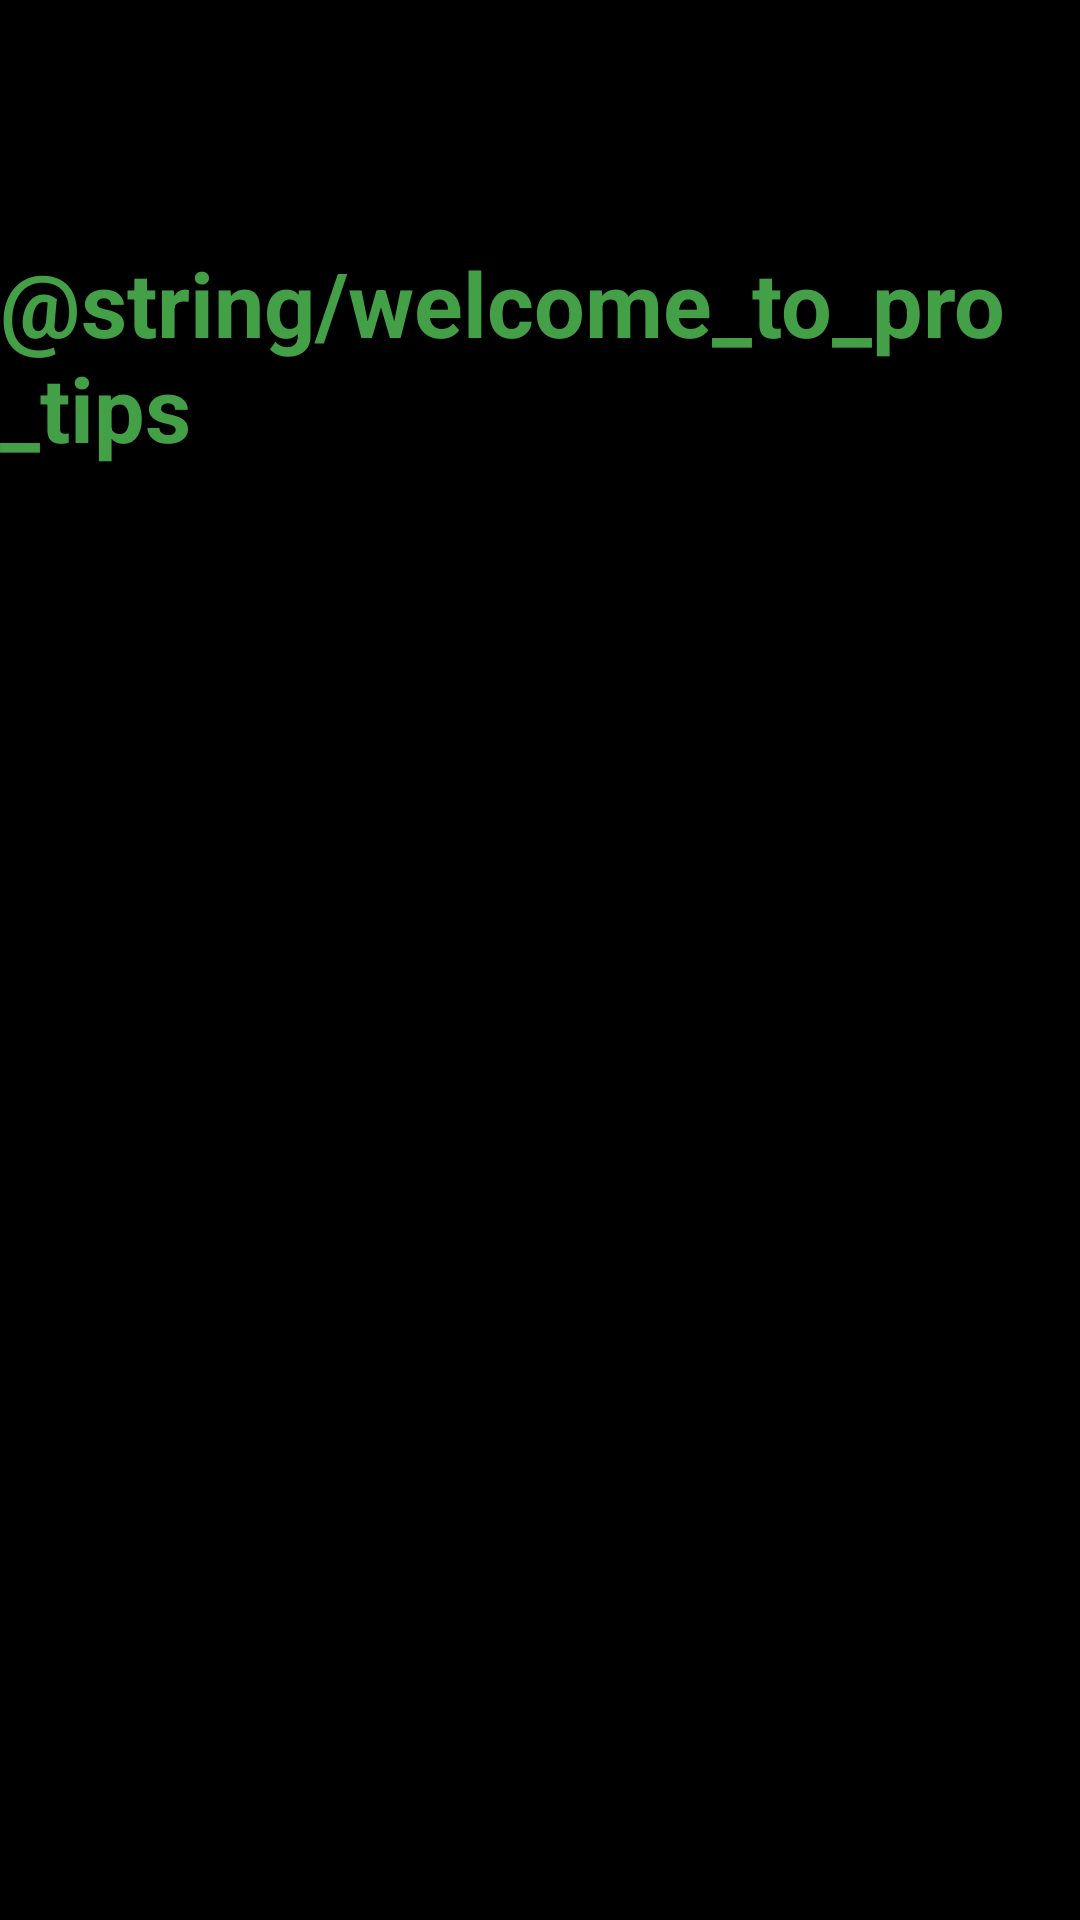

The Android layout XML behind this screen, and the referenced resources:
<!-- AndroidManifest.xml: application theme Theme.Advice -->
<!-- res/layout/activity_splash.xml -->
<?xml version="1.0" encoding="utf-8"?>
<androidx.constraintlayout.widget.ConstraintLayout xmlns:android="http://schemas.android.com/apk/res/android"
    xmlns:app="http://schemas.android.com/apk/res-auto"
    xmlns:tools="http://schemas.android.com/tools"
    android:layout_width="match_parent"
    android:layout_height="match_parent"
    android:background="@color/black"
    tools:context=".SplashActivity">

    <ImageView
        android:id="@+id/tipImg"
        android:layout_width="56dp"
        android:layout_height="55dp"
        android:src="@drawable/idea"
        app:layout_constraintBottom_toBottomOf="parent"
        app:layout_constraintEnd_toEndOf="parent"
        app:layout_constraintStart_toStartOf="parent"
        app:layout_constraintTop_toTopOf="parent" />

    <TextView
        android:id="@+id/textView"
        android:layout_width="wrap_content"
        android:layout_height="wrap_content"
        android:layout_marginTop="30dp"
        android:text="@string/welcome_to_pro_tips"
        android:textColor="#43A047"
        android:textSize="30sp"
        android:textStyle="bold"
        app:layout_constraintBottom_toBottomOf="parent"
        app:layout_constraintEnd_toEndOf="parent"
        app:layout_constraintHorizontal_bias="0.496"
        app:layout_constraintStart_toStartOf="parent"
        app:layout_constraintTop_toTopOf="parent"
        app:layout_constraintVertical_bias="0.095" />

</androidx.constraintlayout.widget.ConstraintLayout>
<!-- resources referenced by this layout -->
<resources>
  <style name="Theme.Advice" parent="Base.Theme.Advice" />
  <style name="Base.Theme.Advice" parent="Theme.Material3.DayNight.NoActionBar">
          
          
      </style>
  <!-- not gathered from this repository: default colours our renderer supplied (Android Studio template values) -->
  <color name="black">#FF000000</color>
</resources>
